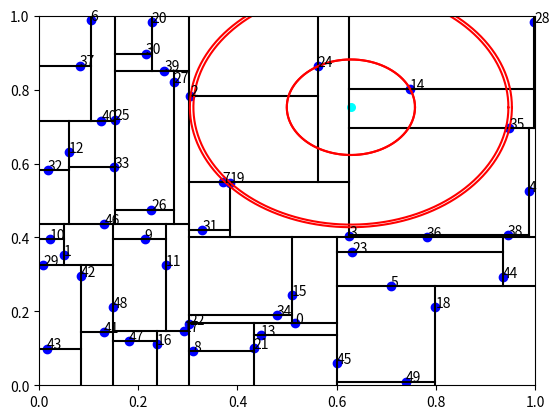

Recreate this plot in Python.
# kd_Tree
# [redacted]
import numpy as np
import matplotlib.pyplot as plt


class Node(object):

    def __init__(self, mid, left, right, bound, flag, lchild=None, rchild=None, par=None,
                 l_bound=None, r_bound=None, side=-1):
        self.mid = mid
        self.left = left
        self.right = right
        self.bound = bound  # Dim * 2
        self.flag = flag
        self.lchild = lchild
        self.rchild = rchild
        self.par = par
        self.l_bound = l_bound
        self.r_bound = r_bound
        self.side = side


def find_median(a):
    # s = np.sort(a)
    arg_s = np.argsort(a)
    idx_mid = arg_s[len(arg_s) // 2]
    idx_left = np.array([arg_s[j] for j in range(0, len(arg_s) // 2)], dtype='int32')
    idx_right = np.array([arg_s[j] for j in range(len(arg_s) // 2 + 1, np.size(a))], dtype='int32')

    return idx_mid, idx_left, idx_right


def kd_tree_establish(root, points, dim):
    # print(root.mid)
    layer_flag = (root.flag + 1) % dim    # 确定分割点对应的分割线的维度

    if dim == 2:
        static_pos = points[root.mid, root.flag]
        if root.flag == 0:
            x_line = np.linspace(static_pos, static_pos, 10)
            y_line = np.linspace(root.bound[1, 0], root.bound[1, 1], 10)
        elif root.flag == 1:
            x_line = np.linspace(root.bound[0, 0], root.bound[0, 1], 10)
            y_line = np.linspace(static_pos, static_pos, 10)
        plt.plot(x_line, y_line, color='black')
        # plt.axis([0, 1, 0, 1])
        # plt.draw()
        # plt.pause(0.05)

    # new bound:
    root.l_bound = root.bound.copy()    # 先复制一份根节点边界(Note: need to use deep copy!)
    root.l_bound[root.flag, 1] = points[root.mid, root.flag]  # 改变特定边界的最大值，获取新边界
    root.r_bound = root.bound.copy()
    root.r_bound[root.flag, 0] = points[root.mid, root.flag]  # 改变特定边界的最小值，获取新边界

    if root.left.size > 0:
        # print('left : ', root.left)
        mid, left, right = find_median(points[root.left, layer_flag])
        mid, left, right = root.left[mid], root.left[left], root.left[right]

        left_node = Node(mid, left, right, root.l_bound, layer_flag)
        root.lchild = left_node
        left_node.par = root
        left_node.side = 0
        kd_tree_establish(left_node, points, dim)

    if root.right.size > 0:
        # print('right : ', root.right)
        mid, left, right = find_median(points[root.right, layer_flag])
        mid, left, right = root.right[mid], root.right[left], root.right[right]

        right_node = Node(mid, left, right, root.r_bound, layer_flag)
        root.rchild = right_node
        right_node.par = root
        right_node.side = 1
        kd_tree_establish(right_node, points, dim)


def distance(a, b, p):
    """
    Lp distance:
    input: a and b must have equal length
           p must be a positive integer, which decides the type of norm
    output: Lp distance of vector a-b"""
    try:
        vector = a - b
    except ValueError:
        print('Distance : input error !\n the coordinates have different length !')
    dis = np.power(np.sum(np.power(vector, p)), 1/p)
    return dis

# def search_other_branch(target, branch_node, points, dim):


def judge_cross(circle, branch, dim):
    """
    Judge if a sphere in dimension(dim) and the space of the other branch cross each other
    cross     : return 1
    not cross : return 0"""
    # print(circle, branch)
    count = 0
    for j in range(0, dim):
        if circle[j, 1] < branch[j, 0] or circle[j, 0] > branch[j, 1]:
            count = count + 1
    if count == 0:
        return 1    # cross
    else:
        return 0


if __name__ == '__main__':

    Dim = 2
    Num = 50
    Points = np.random.rand(Num, Dim)

    K = 4
    p = 2
    # Target = np.array([0.1, 0.9])
    Target = np.squeeze(np.random.rand(1, Dim))  # 这里只考虑一个目标点

    plt.scatter(Points[:, 0], Points[:, 1], color='blue')
    for i in range(0, Num):
        plt.text(Points[i, 0], Points[i, 1], str(i))

    '''# Test for find_median()
    idx_mid, idx_left, idx_right = find_median(Points[:, 0])
    print(Points[:, 0])
    print(Points[idx_mid, 0], idx_mid, idx_left, idx_right)'''

    # kdTree establish
    Mid, Left, Right = find_median(Points[:, 0])
    Bound = np.repeat(np.array([[0, 1]], dtype='float64'), Dim, axis=0)
    Root = Node(Mid, Left, Right, Bound, flag=0)
    # Root = Node(Bound, flag=0, dim=2)
    print('kdTree establish ...')
    kd_tree_establish(Root, Points, Dim)
    print('kdTree establish Done')

    # 定位初始搜索区域
    node = Root
    temp = Root
    side = 0    # 下降定位在终止时点所在的是左侧(side=0)还是右侧(side=1)
    while temp is not None:
        if Points[temp.mid, temp.flag] > Target[temp.flag]:    # 大于的情况
            node = temp
            temp = temp.lchild
            side = 0
        else:   # 包括小于和等于的情况
            node = temp
            temp = temp.rchild
            side = 1
    print('start node : ', node.mid, Points[node.mid])

    # 搜索最近邻点
    can_idx = np.array([], dtype='int32')
    can_dis = np.array([])

    temp = node
    while node is not None:
        # min_dis = distance(Target, Points[can_idx[-1]])
        search_flag = False
        temp_dis = distance(Target, Points[node.mid], p)

        if can_idx.size < K:    # 候选点列表未满
            can_idx = np.append(can_idx, node.mid)
            can_dis = np.append(can_dis, temp_dis)
        elif temp_dis < np.max(can_dis):
            can_idx[np.argmax(can_dis)] = node.mid
            can_dis[np.argmax(can_dis)] = temp_dis

        search_flag = False         # 查看另一支路是否为空
        if side == 0 and node.rchild is not None:
            branch_bound = node.rchild.bound
            branch_list = node.right
            search_flag = True
        elif side == 1 and node.lchild is not None:
            branch_bound = node.lchild.bound
            branch_list = node.left
            search_flag = True

        if search_flag is True:     # 开始判断和搜索另一侧的支路
            r = np.max(can_dis)
            temp_bound = np.array([[Target[i]-r, Target[i]+r] for i in range(0, Dim)])

            if judge_cross(temp_bound, branch_bound, Dim) == 1:     # 高维球与之路空间存在交叉

                for i in branch_list:
                    a_dis = distance(Target, Points[i], p)
                    if can_idx.size < K:            # 候选未满，直接添加
                        can_idx = np.append(can_idx, i)
                        can_dis = np.append(can_dis, a_dis)
                    elif a_dis < np.max(can_dis):   # 候选已满，更近者替换候选最远者
                        can_idx[np.argmax(can_dis)] = i
                        can_dis[np.argmax(can_dis)] = a_dis

        temp = node
        side = temp.side    # 更新上一个node的左右方位
        node = node.par

    sort_idx = np.argsort(can_dis)
    can_idx = can_idx[sort_idx]
    can_dis = can_dis[sort_idx]
    print('candidate_index : ', can_idx)
    print('candidate_distance : ', np.round(can_dis, 4))
    # print(Points)

    if Dim == 2:
        plt.scatter(Target[0], Target[1], c='cyan', s=30)
        for i in range(0, K):
            n = np.linspace(0, 2*3.14, 300)
            x = can_dis[i] * np.cos(n) + Target[0]
            y = can_dis[i] * np.sin(n) + Target[1]
            plt.plot(x, y, c='red')
            plt.axis([0, 1, 0, 1])
        plt.draw()
        plt.show()
